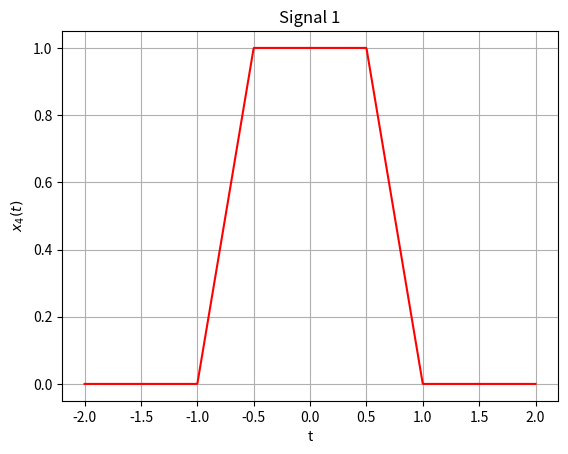

This chart was generated by the following Python code:
# -*- coding: utf-8 -*-
"""
Created on Mon Nov  2 15:33:45 2020

[redacted]
"""

import numpy as np
import matplotlib.pyplot as plt

t=np.linspace(-2,2,1000)


# =============================================================================
# Slika 1
# =============================================================================

y1=(2*t +2) * (np.heaviside(t+1,1) - np.heaviside(t+0.5,1))
y2= np.heaviside(t+0.5,1) - np.heaviside(t-0.5,1) 
y3= (-2*t +2)* (  np.heaviside(t-0.5,1) -np.heaviside(t-1,1))
y=y1+y2+y3

plt.plot(t,y, 'r')
plt.xlabel("t")
plt.ylabel("$x_{4}(t)$")
plt.title("Signal 1")
plt.grid()